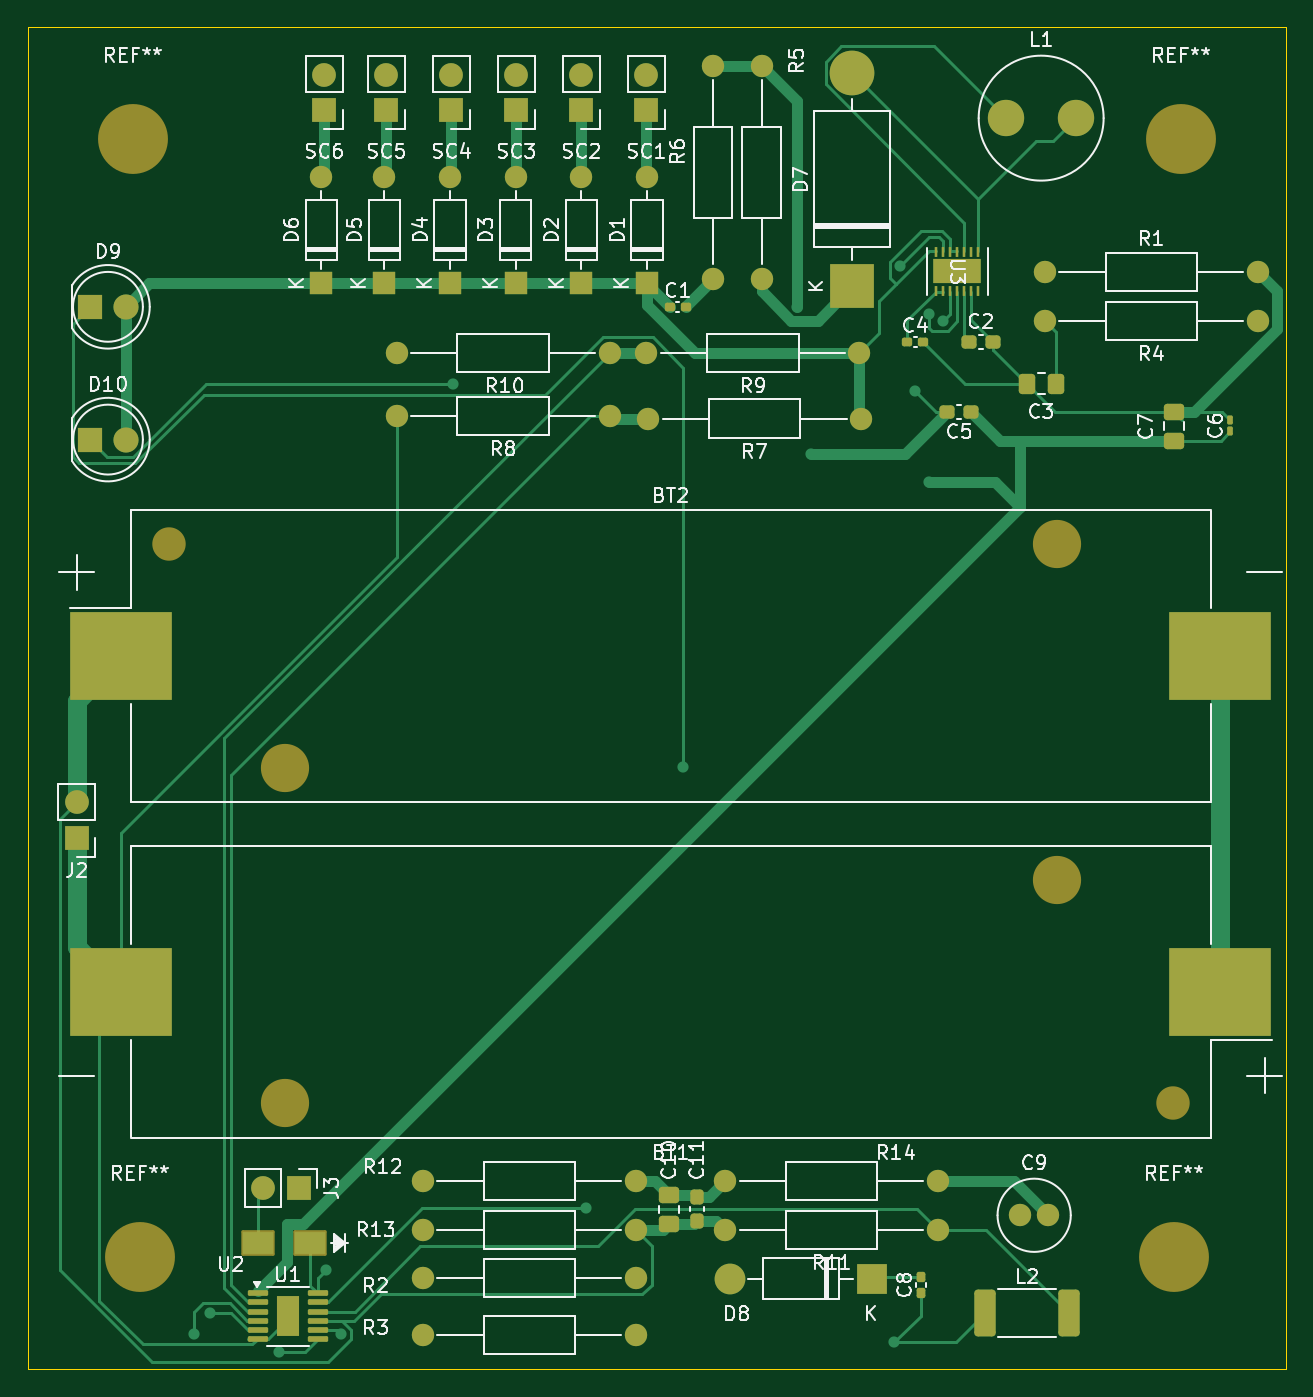
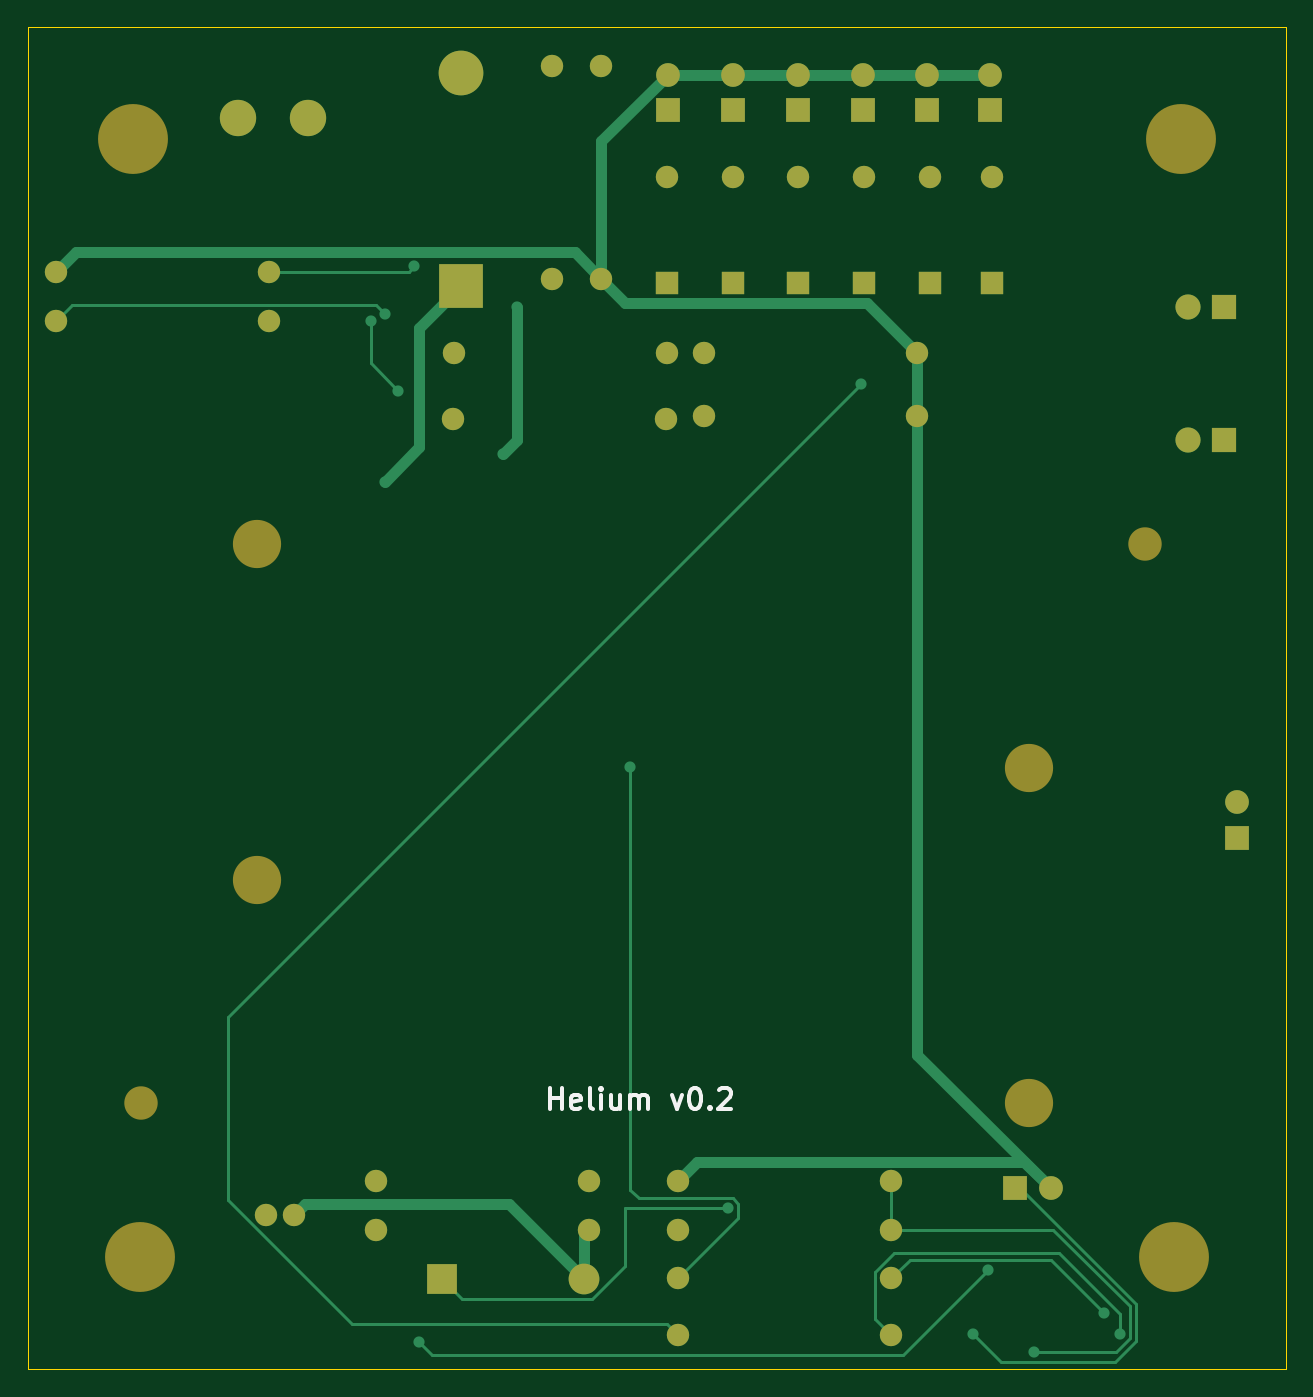
Circuit board: 9 layer files. Board 90.0 x 96.0 mm.
- bottom_copper: eps-B_Cu.gbr (10742 bytes)
- bottom_mask: eps-B_Mask.gbr (3895 bytes)
- paste: eps-B_Paste.gbr (490 bytes)
- bottom_silk: eps-B_Silkscreen.gbr (4595 bytes)
- outline: eps-Edge_Cuts.gbr (720 bytes)
- top_copper: eps-F_Cu.gbr (23730 bytes)
- top_mask: eps-F_Mask.gbr (7441 bytes)
- paste: eps-F_Paste.gbr (4463 bytes)
- top_silk: eps-F_Silkscreen.gbr (89842 bytes)

=== bottom_copper: eps-B_Cu.gbr (10742 bytes, source omitted) ===
=== bottom_mask: eps-B_Mask.gbr ===
%TF.GenerationSoftware,KiCad,Pcbnew,8.0.4-8.0.4-0~ubuntu22.04.1*%
%TF.CreationDate,2024-08-19T14:06:39+05:30*%
%TF.ProjectId,eps,6570732e-6b69-4636-9164-5f7063625858,rev?*%
%TF.SameCoordinates,Original*%
%TF.FileFunction,Soldermask,Bot*%
%TF.FilePolarity,Negative*%
%FSLAX46Y46*%
G04 Gerber Fmt 4.6, Leading zero omitted, Abs format (unit mm)*
G04 Created by KiCad (PCBNEW 8.0.4-8.0.4-0~ubuntu22.04.1) date 2024-08-19 14:06:39*
%MOMM*%
%LPD*%
G01*
G04 APERTURE LIST*
%ADD10C,5.000000*%
%ADD11R,1.800000X1.800000*%
%ADD12C,1.800000*%
%ADD13C,1.600000*%
%ADD14O,1.600000X1.600000*%
%ADD15R,1.700000X1.700000*%
%ADD16O,1.700000X1.700000*%
%ADD17R,3.200000X3.200000*%
%ADD18O,3.200000X3.200000*%
%ADD19C,2.390000*%
%ADD20C,3.450000*%
%ADD21R,1.600000X1.600000*%
%ADD22R,2.200000X2.200000*%
%ADD23O,2.200000X2.200000*%
%ADD24C,2.600000*%
G04 APERTURE END LIST*
D10*
%TO.C,REF\u002A\u002A*%
X132000000Y-152000000D03*
%TD*%
%TO.C,REF\u002A\u002A*%
X58000000Y-152000000D03*
%TD*%
D11*
%TO.C,D10*%
X54460000Y-93500000D03*
D12*
X57000000Y-93500000D03*
%TD*%
D13*
%TO.C,R2*%
X78260000Y-153500000D03*
D14*
X93500000Y-153500000D03*
%TD*%
D13*
%TO.C,R12*%
X78260000Y-146550000D03*
D14*
X93500000Y-146550000D03*
%TD*%
D15*
%TO.C,SC6*%
X71200000Y-69920000D03*
D16*
X71200000Y-67380000D03*
%TD*%
D17*
%TO.C,D7*%
X109000000Y-82500000D03*
D18*
X109000000Y-67260000D03*
%TD*%
D13*
%TO.C,R10*%
X91620000Y-87300000D03*
D14*
X76380000Y-87300000D03*
%TD*%
D19*
%TO.C,BT1*%
X131930000Y-141000000D03*
D20*
X123600000Y-125000000D03*
X68400000Y-141000000D03*
%TD*%
D21*
%TO.C,D6*%
X71000000Y-82320000D03*
D14*
X71000000Y-74700000D03*
%TD*%
D13*
%TO.C,R11*%
X115120000Y-150050000D03*
D14*
X99880000Y-150050000D03*
%TD*%
D13*
%TO.C,R4*%
X138000000Y-85000000D03*
D14*
X122760000Y-85000000D03*
%TD*%
D13*
%TO.C,R7*%
X109620000Y-92000000D03*
D14*
X94380000Y-92000000D03*
%TD*%
D15*
%TO.C,SC5*%
X75650000Y-69920000D03*
D16*
X75650000Y-67380000D03*
%TD*%
D21*
%TO.C,D1*%
X94300000Y-82320000D03*
D14*
X94300000Y-74700000D03*
%TD*%
D10*
%TO.C,REF\u002A\u002A*%
X132500000Y-72000000D03*
%TD*%
D13*
%TO.C,R9*%
X109500000Y-87300000D03*
D14*
X94260000Y-87300000D03*
%TD*%
D15*
%TO.C,J3*%
X69380000Y-147050000D03*
D16*
X66840000Y-147050000D03*
%TD*%
D15*
%TO.C,SC1*%
X94250000Y-69920000D03*
D16*
X94250000Y-67380000D03*
%TD*%
D21*
%TO.C,D5*%
X75500000Y-82320000D03*
D14*
X75500000Y-74700000D03*
%TD*%
D21*
%TO.C,D3*%
X84900000Y-82320000D03*
D14*
X84900000Y-74700000D03*
%TD*%
D13*
%TO.C,R3*%
X78260000Y-157550000D03*
D14*
X93500000Y-157550000D03*
%TD*%
D13*
%TO.C,R5*%
X102500000Y-82000000D03*
D14*
X102500000Y-66760000D03*
%TD*%
D15*
%TO.C,J2*%
X53500000Y-122000000D03*
D16*
X53500000Y-119460000D03*
%TD*%
D19*
%TO.C,BT2*%
X60070000Y-101000000D03*
D20*
X68400000Y-117000000D03*
X123600000Y-101000000D03*
%TD*%
D22*
%TO.C,D8*%
X110380000Y-153550000D03*
D23*
X100220000Y-153550000D03*
%TD*%
D13*
%TO.C,C9*%
X121000000Y-149000000D03*
X123000000Y-149000000D03*
%TD*%
D11*
%TO.C,D9*%
X54460000Y-84000000D03*
D12*
X57000000Y-84000000D03*
%TD*%
D24*
%TO.C,L1*%
X120000000Y-70500000D03*
X125000000Y-70500000D03*
%TD*%
D13*
%TO.C,R6*%
X99000000Y-66760000D03*
D14*
X99000000Y-82000000D03*
%TD*%
D13*
%TO.C,R1*%
X122760000Y-81500000D03*
D14*
X138000000Y-81500000D03*
%TD*%
D21*
%TO.C,D2*%
X89600000Y-82320000D03*
D14*
X89600000Y-74700000D03*
%TD*%
D13*
%TO.C,R14*%
X115120000Y-146550000D03*
D14*
X99880000Y-146550000D03*
%TD*%
D13*
%TO.C,R13*%
X78260000Y-150050000D03*
D14*
X93500000Y-150050000D03*
%TD*%
D10*
%TO.C,REF\u002A\u002A*%
X57500000Y-72000000D03*
%TD*%
D15*
%TO.C,SC4*%
X80300000Y-69920000D03*
D16*
X80300000Y-67380000D03*
%TD*%
D15*
%TO.C,SC2*%
X89600000Y-69920000D03*
D16*
X89600000Y-67380000D03*
%TD*%
D13*
%TO.C,R8*%
X91620000Y-91800000D03*
D14*
X76380000Y-91800000D03*
%TD*%
D15*
%TO.C,SC3*%
X84950000Y-69920000D03*
D16*
X84950000Y-67380000D03*
%TD*%
D21*
%TO.C,D4*%
X80200000Y-82320000D03*
D14*
X80200000Y-74700000D03*
%TD*%
M02*

=== paste: eps-B_Paste.gbr ===
%TF.GenerationSoftware,KiCad,Pcbnew,8.0.4-8.0.4-0~ubuntu22.04.1*%
%TF.CreationDate,2024-08-19T14:06:39+05:30*%
%TF.ProjectId,eps,6570732e-6b69-4636-9164-5f7063625858,rev?*%
%TF.SameCoordinates,Original*%
%TF.FileFunction,Paste,Bot*%
%TF.FilePolarity,Positive*%
%FSLAX46Y46*%
G04 Gerber Fmt 4.6, Leading zero omitted, Abs format (unit mm)*
G04 Created by KiCad (PCBNEW 8.0.4-8.0.4-0~ubuntu22.04.1) date 2024-08-19 14:06:39*
%MOMM*%
%LPD*%
G01*
G04 APERTURE LIST*
G04 APERTURE END LIST*
M02*

=== bottom_silk: eps-B_Silkscreen.gbr ===
%TF.GenerationSoftware,KiCad,Pcbnew,8.0.4-8.0.4-0~ubuntu22.04.1*%
%TF.CreationDate,2024-08-19T14:06:39+05:30*%
%TF.ProjectId,eps,6570732e-6b69-4636-9164-5f7063625858,rev?*%
%TF.SameCoordinates,Original*%
%TF.FileFunction,Legend,Bot*%
%TF.FilePolarity,Positive*%
%FSLAX46Y46*%
G04 Gerber Fmt 4.6, Leading zero omitted, Abs format (unit mm)*
G04 Created by KiCad (PCBNEW 8.0.4-8.0.4-0~ubuntu22.04.1) date 2024-08-19 14:06:39*
%MOMM*%
%LPD*%
G01*
G04 APERTURE LIST*
%ADD10C,0.300000*%
G04 APERTURE END LIST*
D10*
X102645489Y-141400828D02*
X102645489Y-139900828D01*
X102645489Y-140615114D02*
X101788346Y-140615114D01*
X101788346Y-141400828D02*
X101788346Y-139900828D01*
X100502631Y-141329400D02*
X100645488Y-141400828D01*
X100645488Y-141400828D02*
X100931203Y-141400828D01*
X100931203Y-141400828D02*
X101074060Y-141329400D01*
X101074060Y-141329400D02*
X101145488Y-141186542D01*
X101145488Y-141186542D02*
X101145488Y-140615114D01*
X101145488Y-140615114D02*
X101074060Y-140472257D01*
X101074060Y-140472257D02*
X100931203Y-140400828D01*
X100931203Y-140400828D02*
X100645488Y-140400828D01*
X100645488Y-140400828D02*
X100502631Y-140472257D01*
X100502631Y-140472257D02*
X100431203Y-140615114D01*
X100431203Y-140615114D02*
X100431203Y-140757971D01*
X100431203Y-140757971D02*
X101145488Y-140900828D01*
X99574060Y-141400828D02*
X99716917Y-141329400D01*
X99716917Y-141329400D02*
X99788346Y-141186542D01*
X99788346Y-141186542D02*
X99788346Y-139900828D01*
X99002632Y-141400828D02*
X99002632Y-140400828D01*
X99002632Y-139900828D02*
X99074060Y-139972257D01*
X99074060Y-139972257D02*
X99002632Y-140043685D01*
X99002632Y-140043685D02*
X98931203Y-139972257D01*
X98931203Y-139972257D02*
X99002632Y-139900828D01*
X99002632Y-139900828D02*
X99002632Y-140043685D01*
X97645489Y-140400828D02*
X97645489Y-141400828D01*
X98288346Y-140400828D02*
X98288346Y-141186542D01*
X98288346Y-141186542D02*
X98216917Y-141329400D01*
X98216917Y-141329400D02*
X98074060Y-141400828D01*
X98074060Y-141400828D02*
X97859774Y-141400828D01*
X97859774Y-141400828D02*
X97716917Y-141329400D01*
X97716917Y-141329400D02*
X97645489Y-141257971D01*
X96931203Y-141400828D02*
X96931203Y-140400828D01*
X96931203Y-140543685D02*
X96859774Y-140472257D01*
X96859774Y-140472257D02*
X96716917Y-140400828D01*
X96716917Y-140400828D02*
X96502631Y-140400828D01*
X96502631Y-140400828D02*
X96359774Y-140472257D01*
X96359774Y-140472257D02*
X96288346Y-140615114D01*
X96288346Y-140615114D02*
X96288346Y-141400828D01*
X96288346Y-140615114D02*
X96216917Y-140472257D01*
X96216917Y-140472257D02*
X96074060Y-140400828D01*
X96074060Y-140400828D02*
X95859774Y-140400828D01*
X95859774Y-140400828D02*
X95716917Y-140472257D01*
X95716917Y-140472257D02*
X95645488Y-140615114D01*
X95645488Y-140615114D02*
X95645488Y-141400828D01*
X93931203Y-140400828D02*
X93574060Y-141400828D01*
X93574060Y-141400828D02*
X93216917Y-140400828D01*
X92359774Y-139900828D02*
X92216917Y-139900828D01*
X92216917Y-139900828D02*
X92074060Y-139972257D01*
X92074060Y-139972257D02*
X92002632Y-140043685D01*
X92002632Y-140043685D02*
X91931203Y-140186542D01*
X91931203Y-140186542D02*
X91859774Y-140472257D01*
X91859774Y-140472257D02*
X91859774Y-140829400D01*
X91859774Y-140829400D02*
X91931203Y-141115114D01*
X91931203Y-141115114D02*
X92002632Y-141257971D01*
X92002632Y-141257971D02*
X92074060Y-141329400D01*
X92074060Y-141329400D02*
X92216917Y-141400828D01*
X92216917Y-141400828D02*
X92359774Y-141400828D01*
X92359774Y-141400828D02*
X92502632Y-141329400D01*
X92502632Y-141329400D02*
X92574060Y-141257971D01*
X92574060Y-141257971D02*
X92645489Y-141115114D01*
X92645489Y-141115114D02*
X92716917Y-140829400D01*
X92716917Y-140829400D02*
X92716917Y-140472257D01*
X92716917Y-140472257D02*
X92645489Y-140186542D01*
X92645489Y-140186542D02*
X92574060Y-140043685D01*
X92574060Y-140043685D02*
X92502632Y-139972257D01*
X92502632Y-139972257D02*
X92359774Y-139900828D01*
X91216918Y-141257971D02*
X91145489Y-141329400D01*
X91145489Y-141329400D02*
X91216918Y-141400828D01*
X91216918Y-141400828D02*
X91288346Y-141329400D01*
X91288346Y-141329400D02*
X91216918Y-141257971D01*
X91216918Y-141257971D02*
X91216918Y-141400828D01*
X90574060Y-140043685D02*
X90502632Y-139972257D01*
X90502632Y-139972257D02*
X90359775Y-139900828D01*
X90359775Y-139900828D02*
X90002632Y-139900828D01*
X90002632Y-139900828D02*
X89859775Y-139972257D01*
X89859775Y-139972257D02*
X89788346Y-140043685D01*
X89788346Y-140043685D02*
X89716917Y-140186542D01*
X89716917Y-140186542D02*
X89716917Y-140329400D01*
X89716917Y-140329400D02*
X89788346Y-140543685D01*
X89788346Y-140543685D02*
X90645489Y-141400828D01*
X90645489Y-141400828D02*
X89716917Y-141400828D01*
M02*

=== outline: eps-Edge_Cuts.gbr ===
%TF.GenerationSoftware,KiCad,Pcbnew,8.0.4-8.0.4-0~ubuntu22.04.1*%
%TF.CreationDate,2024-08-19T14:06:39+05:30*%
%TF.ProjectId,eps,6570732e-6b69-4636-9164-5f7063625858,rev?*%
%TF.SameCoordinates,Original*%
%TF.FileFunction,Profile,NP*%
%FSLAX46Y46*%
G04 Gerber Fmt 4.6, Leading zero omitted, Abs format (unit mm)*
G04 Created by KiCad (PCBNEW 8.0.4-8.0.4-0~ubuntu22.04.1) date 2024-08-19 14:06:39*
%MOMM*%
%LPD*%
G01*
G04 APERTURE LIST*
%TA.AperFunction,Profile*%
%ADD10C,0.100000*%
%TD*%
G04 APERTURE END LIST*
D10*
X50000000Y-64000000D02*
X140000000Y-64000000D01*
X140000000Y-64000000D02*
X140000000Y-160000000D01*
X140000000Y-160000000D02*
X50000000Y-160000000D01*
X50000000Y-160000000D02*
X50000000Y-64000000D01*
M02*

=== top_copper: eps-F_Cu.gbr (23730 bytes, source omitted) ===
=== top_mask: eps-F_Mask.gbr (7441 bytes, source omitted) ===
=== paste: eps-F_Paste.gbr ===
%TF.GenerationSoftware,KiCad,Pcbnew,8.0.4-8.0.4-0~ubuntu22.04.1*%
%TF.CreationDate,2024-08-19T14:06:39+05:30*%
%TF.ProjectId,eps,6570732e-6b69-4636-9164-5f7063625858,rev?*%
%TF.SameCoordinates,Original*%
%TF.FileFunction,Paste,Top*%
%TF.FilePolarity,Positive*%
%FSLAX46Y46*%
G04 Gerber Fmt 4.6, Leading zero omitted, Abs format (unit mm)*
G04 Created by KiCad (PCBNEW 8.0.4-8.0.4-0~ubuntu22.04.1) date 2024-08-19 14:06:39*
%MOMM*%
%LPD*%
G01*
G04 APERTURE LIST*
G04 Aperture macros list*
%AMRoundRect*
0 Rectangle with rounded corners*
0 $1 Rounding radius*
0 $2 $3 $4 $5 $6 $7 $8 $9 X,Y pos of 4 corners*
0 Add a 4 corners polygon primitive as box body*
4,1,4,$2,$3,$4,$5,$6,$7,$8,$9,$2,$3,0*
0 Add four circle primitives for the rounded corners*
1,1,$1+$1,$2,$3*
1,1,$1+$1,$4,$5*
1,1,$1+$1,$6,$7*
1,1,$1+$1,$8,$9*
0 Add four rect primitives between the rounded corners*
20,1,$1+$1,$2,$3,$4,$5,0*
20,1,$1+$1,$4,$5,$6,$7,0*
20,1,$1+$1,$6,$7,$8,$9,0*
20,1,$1+$1,$8,$9,$2,$3,0*%
G04 Aperture macros list end*
%ADD10C,0.000000*%
%ADD11R,7.340000X6.350000*%
%ADD12RoundRect,0.155000X-0.212500X-0.155000X0.212500X-0.155000X0.212500X0.155000X-0.212500X0.155000X0*%
%ADD13R,0.249200X0.703200*%
%ADD14R,3.400001X1.800000*%
%ADD15RoundRect,0.250000X0.337500X0.475000X-0.337500X0.475000X-0.337500X-0.475000X0.337500X-0.475000X0*%
%ADD16RoundRect,0.237500X0.300000X0.237500X-0.300000X0.237500X-0.300000X-0.237500X0.300000X-0.237500X0*%
%ADD17RoundRect,0.090000X0.090000X-0.139000X0.090000X0.139000X-0.090000X0.139000X-0.090000X-0.139000X0*%
%ADD18R,2.180400X1.630000*%
%ADD19RoundRect,0.155000X0.155000X-0.212500X0.155000X0.212500X-0.155000X0.212500X-0.155000X-0.212500X0*%
%ADD20RoundRect,0.237500X-0.300000X-0.237500X0.300000X-0.237500X0.300000X0.237500X-0.300000X0.237500X0*%
%ADD21RoundRect,0.167500X-0.167500X-0.407500X0.167500X-0.407500X0.167500X0.407500X-0.167500X0.407500X0*%
%ADD22RoundRect,0.100000X-0.625000X-0.100000X0.625000X-0.100000X0.625000X0.100000X-0.625000X0.100000X0*%
%ADD23RoundRect,0.250000X0.475000X-0.337500X0.475000X0.337500X-0.475000X0.337500X-0.475000X-0.337500X0*%
%ADD24RoundRect,0.237500X0.237500X-0.300000X0.237500X0.300000X-0.237500X0.300000X-0.237500X-0.300000X0*%
%ADD25RoundRect,0.249999X-0.512501X-1.425001X0.512501X-1.425001X0.512501X1.425001X-0.512501X1.425001X0*%
G04 APERTURE END LIST*
D10*
%TO.C,U3*%
G36*
X116400000Y-82252400D02*
G01*
X114899999Y-82252400D01*
X114899999Y-80652400D01*
X116400000Y-80652400D01*
X116400000Y-82252400D01*
G37*
G36*
X118100001Y-82252400D02*
G01*
X116600000Y-82252400D01*
X116600000Y-80652400D01*
X118100001Y-80652400D01*
X118100001Y-82252400D01*
G37*
%TD*%
D11*
%TO.C,BT1*%
X135330000Y-133000000D03*
X56670000Y-133000000D03*
%TD*%
D12*
%TO.C,C1*%
X95932500Y-84000000D03*
X97067500Y-84000000D03*
%TD*%
D13*
%TO.C,U3*%
X118000000Y-80050800D03*
X117500001Y-80050800D03*
X116999999Y-80050800D03*
X116500000Y-80050800D03*
X115999998Y-80050800D03*
X115499999Y-80050800D03*
X115000000Y-80050800D03*
X115000000Y-82854000D03*
X115499999Y-82854000D03*
X116000001Y-82854000D03*
X116500000Y-82854000D03*
X117000002Y-82854000D03*
X117500001Y-82854000D03*
X118000000Y-82854000D03*
D14*
X116500000Y-81452400D03*
%TD*%
D12*
%TO.C,C4*%
X112932500Y-86500000D03*
X114067500Y-86500000D03*
%TD*%
D15*
%TO.C,C3*%
X123537500Y-89500000D03*
X121462500Y-89500000D03*
%TD*%
D16*
%TO.C,C5*%
X117500000Y-91500000D03*
X115775000Y-91500000D03*
%TD*%
D17*
%TO.C,C6*%
X136000000Y-92932500D03*
X136000000Y-92067500D03*
%TD*%
D18*
%TO.C,U2*%
X70214400Y-151000000D03*
X66500000Y-151000000D03*
%TD*%
D19*
%TO.C,C8*%
X113880000Y-154550000D03*
X113880000Y-153415000D03*
%TD*%
D20*
%TO.C,C2*%
X117312500Y-86500000D03*
X119037500Y-86500000D03*
%TD*%
D11*
%TO.C,BT2*%
X56670000Y-109000000D03*
X135330000Y-109000000D03*
%TD*%
D21*
%TO.C,U1*%
X68180000Y-155500000D03*
X68180000Y-156920000D03*
X69000000Y-155500000D03*
X69000000Y-156920000D03*
D22*
X66440000Y-154585000D03*
X66440000Y-155235000D03*
X66440000Y-155885000D03*
X66440000Y-156535000D03*
X66440000Y-157185000D03*
X66440000Y-157835000D03*
X70740000Y-157835000D03*
X70740000Y-157185000D03*
X70740000Y-156535000D03*
X70740000Y-155885000D03*
X70740000Y-155235000D03*
X70740000Y-154585000D03*
%TD*%
D23*
%TO.C,C7*%
X132000000Y-93575000D03*
X132000000Y-91500000D03*
%TD*%
%TO.C,C10*%
X95880000Y-149625000D03*
X95880000Y-147550000D03*
%TD*%
D24*
%TO.C,C11*%
X97880000Y-149412500D03*
X97880000Y-147687500D03*
%TD*%
D25*
%TO.C,L2*%
X118512500Y-156000000D03*
X124487500Y-156000000D03*
%TD*%
M02*

=== top_silk: eps-F_Silkscreen.gbr (89842 bytes, source omitted) ===
